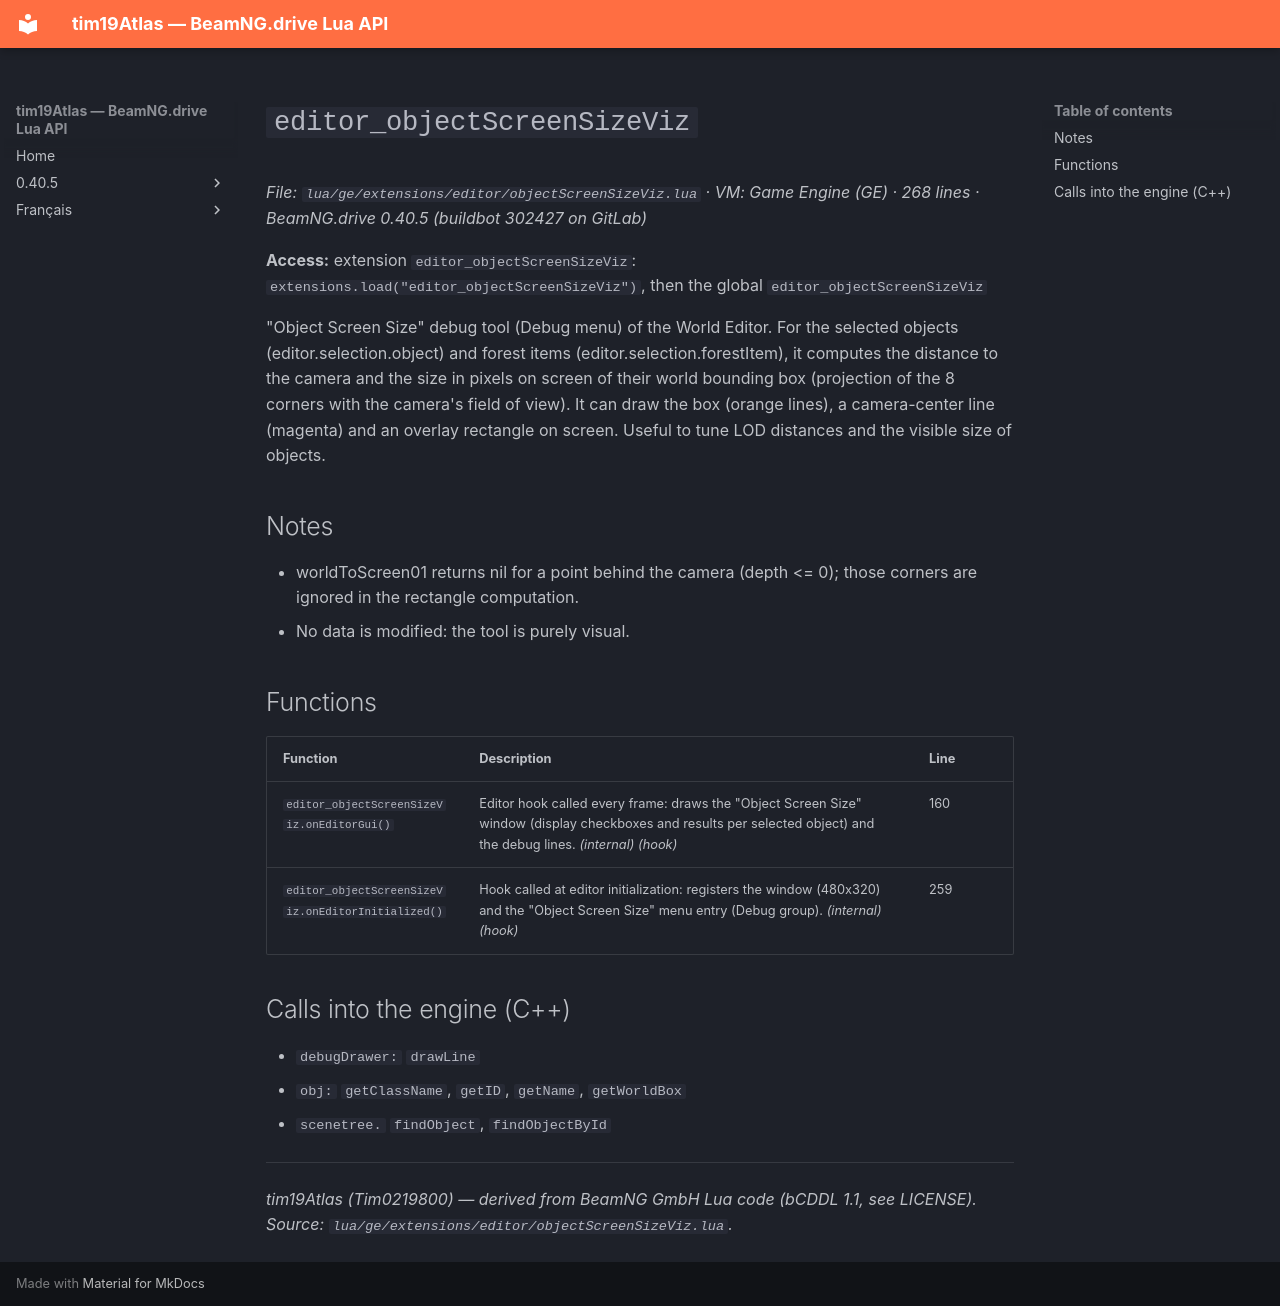

repository: Tim0219800/beamng-lua-atlas · page: 0.40.5/ge/extensions/editor/objectScreenSizeViz.html · generator: mkdocs

# `editor_objectScreenSizeViz`

*File: `lua/ge/extensions/editor/objectScreenSizeViz.lua` · VM: Game Engine (GE) · 268 lines · BeamNG.drive 0.40.5 (buildbot 302427 on GitLab)*

**Access:** extension `editor_objectScreenSizeViz`: `extensions.load("editor_objectScreenSizeViz")`, then the global `editor_objectScreenSizeViz`

"Object Screen Size" debug tool (Debug menu) of the World Editor. For the selected objects (editor.selection.object) and forest items (editor.selection.forestItem), it computes the distance to the camera and the size in pixels on screen of their world bounding box (projection of the 8 corners with the camera's field of view). It can draw the box (orange lines), a camera-center line (magenta) and an overlay rectangle on screen. Useful to tune LOD distances and the visible size of objects.

## Notes

- worldToScreen01 returns nil for a point behind the camera (depth <= 0); those corners are ignored in the rectangle computation.
- No data is modified: the tool is purely visual.

## Functions

| Function | Description | Line |
|---|---|---|
| `editor_objectScreenSizeViz.onEditorGui()` | Editor hook called every frame: draws the "Object Screen Size" window (display checkboxes and results per selected object) and the debug lines. *(internal)* *(hook)* | 160 |
| `editor_objectScreenSizeViz.onEditorInitialized()` | Hook called at editor initialization: registers the window (480x320) and the "Object Screen Size" menu entry (Debug group). *(internal)* *(hook)* | 259 |

## Calls into the engine (C++)

- `debugDrawer:` `drawLine`
- `obj:` `getClassName`, `getID`, `getName`, `getWorldBox`
- `scenetree.` `findObject`, `findObjectById`

---
*tim19Atlas (Tim0219800) — derived from BeamNG GmbH Lua code (bCDDL 1.1, see LICENSE). Source: `lua/ge/extensions/editor/objectScreenSizeViz.lua`.*
